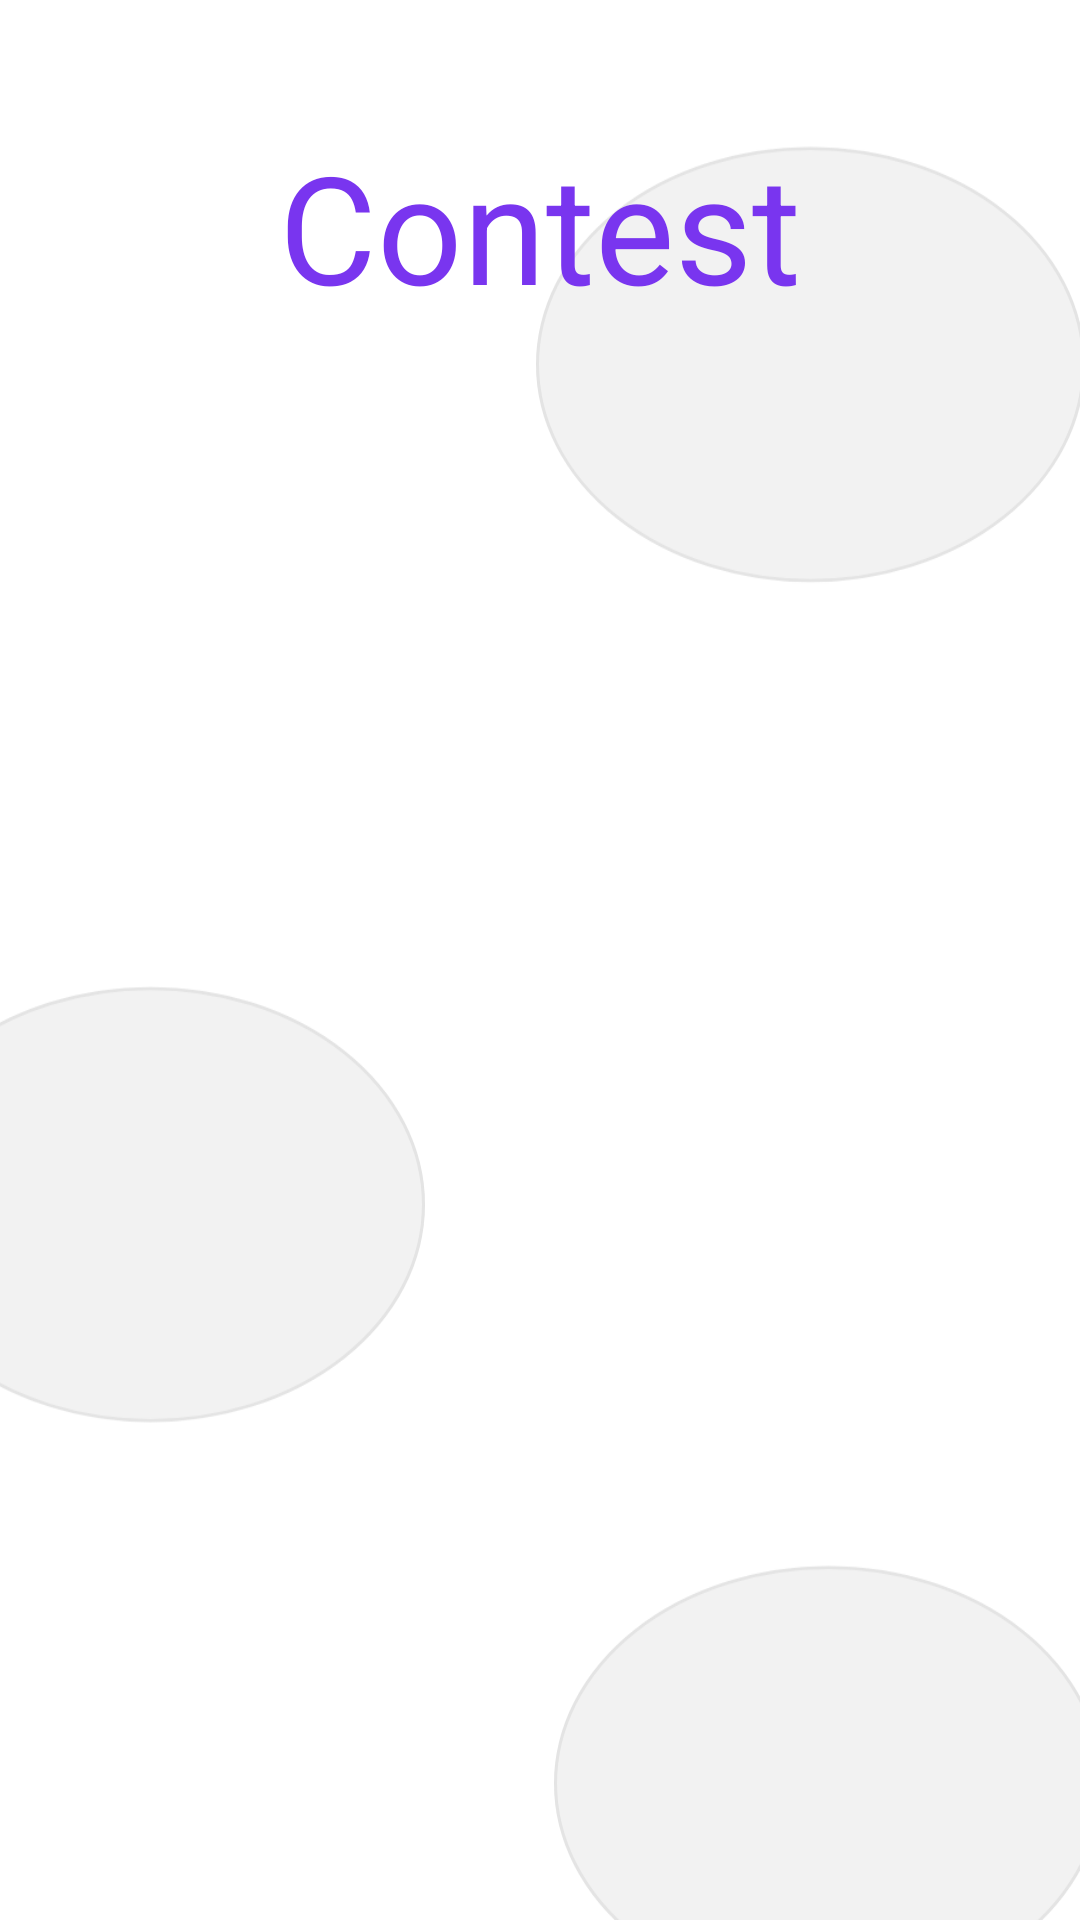

Produce the Android XML layout that renders to this screen, including the resource entries it uses.
<!-- AndroidManifest.xml: application theme launcher -->
<!-- res/layout/activity_contest.xml -->
<?xml version="1.0" encoding="utf-8"?>
<RelativeLayout xmlns:android="http://schemas.android.com/apk/res/android"
    xmlns:app="http://schemas.android.com/apk/res-auto"
    xmlns:tools="http://schemas.android.com/tools"
    android:background="@drawable/backappmain"
    android:layout_width="match_parent"
    android:layout_height="match_parent"
    tools:context=".contestActivity">




    <TextView
        android:id="@+id/contestwriiten"
        android:layout_width="wrap_content"
        android:layout_height="wrap_content"
        android:layout_above="@+id/questioncard"
        android:layout_centerHorizontal="true"
        android:textColor="@color/colorvoiletDark"
        android:layout_marginBottom="30dp"
        android:text="Contest"
        android:textSize="50sp" />


    <LinearLayout

        android:visibility="invisible"
        android:id="@+id/scorelayout"
        android:layout_width="wrap_content"
        android:layout_height="wrap_content"
        android:orientation="horizontal"
        android:layout_centerHorizontal="true"
        android:layout_below="@+id/questioncard">
        <TextView
            android:layout_width="wrap_content"
            android:layout_height="wrap_content"
            android:layout_above="@+id/questioncard"
            android:text="SCORE : "
            android:textSize="50sp" />
        <TextView
            android:id="@+id/urscoretextview"
            android:layout_width="wrap_content"
            android:layout_height="wrap_content"
            android:layout_above="@+id/questioncard"
            android:text="0 "
            android:textSize="50sp" />
    </LinearLayout>


    <androidx.cardview.widget.CardView
        android:visibility="invisible"
        android:id="@+id/questioncard"
        android:layout_centerInParent="true"
        android:layout_width="match_parent"
        android:layout_height="wrap_content"
        android:layout_margin="10dp"
        app:cardCornerRadius="15dp"
        app:cardElevation="25dp"
        >


        <LinearLayout
            android:layout_width="match_parent"
            android:layout_height="wrap_content"
            android:orientation="vertical"
            android:layout_margin="10dp">

            <TextView
                android:id="@+id/questextview"
                android:layout_width="match_parent"
                android:layout_height="wrap_content"
                android:maxLines="3"
                android:textAlignment="center"
                android:padding="5dp"
                android:text="question"
                android:textSize="30sp"
                app:layout_constraintBottom_toBottomOf="parent"
                app:layout_constraintEnd_toEndOf="parent"
                app:layout_constraintStart_toStartOf="parent"
                app:layout_constraintTop_toTopOf="parent" />

            <Button
                android:id="@+id/optionA"
                android:layout_width="match_parent"
                android:layout_marginTop="30dp"
                android:textAlignment="textStart"
                android:layout_margin="10dp"
                android:background="@drawable/textviewstyling"
                android:padding="10dp"
                android:textSize="20dp"
                android:layout_height="wrap_content"
                android:maxLines="2"
                android:text="optionA"/>
            <Button
                android:layout_width="match_parent"
                android:id="@+id/optionB"
                android:layout_height="wrap_content"
                android:background="@drawable/textviewstyling"
                android:padding="10dp"
                android:layout_margin="10dp"
                android:textSize="20dp"
                android:textAlignment="textStart"
                android:maxLines="2"
                android:text="optionB"/>
            <Button
                android:id="@+id/optionC"
                android:layout_width="match_parent"
                android:textAlignment="textStart"
                android:textSize="20dp"
                android:maxLines="2"
                android:layout_margin="10dp"
                android:background="@drawable/textviewstyling"
                android:padding="10dp"
                android:layout_height="wrap_content"
                android:text="optionC"/>
            <Button
                android:id="@+id/optionD"
                android:layout_width="match_parent"
                android:maxLines="2"
                android:layout_margin="10dp"
                android:textSize="20dp"
                android:background="@drawable/textviewstyling"
                android:padding="10dp"
                android:textAlignment="textStart"
                android:layout_height="wrap_content"
                android:text="optionD"/>


        </LinearLayout>


    </androidx.cardview.widget.CardView>

    <ProgressBar
        android:id="@+id/progress"
        android:layout_width="wrap_content"
        android:layout_height="wrap_content"
        android:indeterminateTint="@color/colorvoiletDark"
        android:progressTint="@color/colorvoiletDark"
        android:layout_centerInParent="true"
        android:elevation="26dp"
        android:visibility="visible" />
    <Button
        android:id="@+id/reviewbtn"
        android:layout_width="match_parent"
        android:visibility="invisible"
        android:layout_height="71dp"
        android:transitionName="gotoreviewtransition"
        android:onClick="openreviewpage"
        android:layout_marginHorizontal="50dp"
        android:background="@drawable/shader"
        android:text="Review"
        android:textColor="@color/colorWhite"
        android:textSize="22dp"
        android:layout_below="@id/questioncard"
        android:maxLines="2" />

    <LinearLayout

        android:visibility="invisible"
        android:id="@+id/finalscorelayout"
        android:layout_width="wrap_content"
        android:layout_marginBottom="20dp"
        android:layout_centerInParent="true"
        android:layout_height="wrap_content"
        android:orientation="horizontal"
        android:layout_centerHorizontal="true">
        <TextView
            android:id="@+id/correctquestions"
            android:layout_width="wrap_content"
            android:textColor="@color/colorvoiletDark"
            android:layout_height="wrap_content"
            android:layout_above="@+id/questioncard"
            android:text=""
            android:textSize="100sp" />
        <TextView
            android:layout_width="wrap_content"
            android:textColor="@color/colorvoiletDark"
            android:layout_height="wrap_content"
            android:layout_above="@+id/questioncard"
            android:text=" / "
            android:textSize="100sp" />
        <TextView
            android:id="@+id/totalquestionstextview"
            android:textColor="@color/colorvoiletDark"
            android:layout_width="wrap_content"
            android:layout_height="wrap_content"
            android:layout_above="@+id/questioncard"
            android:text="0 "
            android:textSize="100sp" />
    </LinearLayout>



</RelativeLayout>
<!-- resources referenced by this layout -->
<resources>
  <color name="colorWhite">#FFFFFF</color>
  <color name="colorvoiletDark">#7935EF</color>
  <!-- drawable backappmain (drawable) -->
  <?xml version="1.0" encoding="utf-8"?>
  <layer-list xmlns:android="http://schemas.android.com/apk/res/android">
  
      <item
  
          android:drawable="@drawable/backapp"
          android:gravity="center">
  
      </item>
  
  </layer-list>
  <!-- drawable shader (drawable) -->
  <?xml version="1.0" encoding="utf-8"?>
  <shape xmlns:android="http://schemas.android.com/apk/res/android"
      android:shape="rectangle">
  
      <corners android:radius="14dp"/>
  
      <gradient android:angle="90"
          android:startColor="@color/colorBlue"
          android:endColor="@color/colorvoilet"/>
  
  
  
  </shape>
  <!-- drawable textviewstyling (drawable) -->
  <?xml version="1.0" encoding="utf-8"?>
  <shape xmlns:android="http://schemas.android.com/apk/res/android"
      android:shape="rectangle"
  
      >
      <corners
          android:radius="14dp"/>
      <stroke
          android:width="2dp"
          android:color="@color/colorAccent"/>
      <solid
          android:color="@android:color/white"/>
  
  
  </shape>
  <style name="launcher" parent="AppTheme">
  
          <item name="android:windowBackground">@drawable/layout</item>
      </style>
  <!-- drawable backapp (drawable) -->
  <vector xmlns:android="http://schemas.android.com/apk/res/android"
      android:width="375dp"
      android:height="812dp"
      android:viewportWidth="375"
      android:viewportHeight="812">
    <group>
      <clip-path android:pathData="M0,0h375v812h-375z M 0,0"/>
      <path
          android:pathData="M0,0h375v812h-375z"
          android:fillColor="#fff"/>
      <path
          android:pathData="M-34,487.5a91.5,72.5 0,1 0,183 0a91.5,72.5 0,1 0,-183 0z"
          android:strokeAlpha="0.11"
          android:strokeWidth="1"
          android:fillColor="#888"
          android:strokeColor="#00000000"
          android:fillAlpha="0.11"/>
      <path
          android:pathData="M-33.5,487.5a91,72 0,1 0,182 0a91,72 0,1 0,-182 0z"
          android:strokeAlpha="0.11"
          android:strokeWidth="1"
          android:fillColor="#00000000"
          android:strokeColor="#707070"
          android:fillAlpha="0.11"/>
      <path
          android:pathData="M192,680.5a91.5,72.5 0,1 0,183 0a91.5,72.5 0,1 0,-183 0z"
          android:strokeAlpha="0.11"
          android:strokeWidth="1"
          android:fillColor="#888"
          android:strokeColor="#00000000"
          android:fillAlpha="0.11"/>
      <path
          android:pathData="M192.5,680.5a91,72 0,1 0,182 0a91,72 0,1 0,-182 0z"
          android:strokeAlpha="0.11"
          android:strokeWidth="1"
          android:fillColor="#00000000"
          android:strokeColor="#707070"
          android:fillAlpha="0.11"/>
      <path
          android:pathData="M186,207.5a91.5,72.5 0,1 0,183 0a91.5,72.5 0,1 0,-183 0z"
          android:strokeAlpha="0.11"
          android:strokeWidth="1"
          android:fillColor="#888"
          android:strokeColor="#00000000"
          android:fillAlpha="0.11"/>
      <path
          android:pathData="M186.5,207.5a91,72 0,1 0,182 0a91,72 0,1 0,-182 0z"
          android:strokeAlpha="0.11"
          android:strokeWidth="1"
          android:fillColor="#00000000"
          android:strokeColor="#707070"
          android:fillAlpha="0.11"/>
    </group>
  </vector>
  <color name="colorBlue">#4F54E6</color>
  <color name="colorvoilet">#9E6BF6</color>
  <color name="colorAccent">#7A7A7A</color>
  <style name="AppTheme" parent="Theme.AppCompat.Light.NoActionBar">
          
          <item name="colorPrimary">@color/colorPrimary</item>
          <item name="colorPrimaryDark">#7935EF</item>
          <item name="colorAccent">@color/colorAccent</item>
  
      </style>
  <!-- drawable layout (drawable) -->
  <layer-list xmlns:android="http://schemas.android.com/apk/res/android">
      <item android:drawable="@color/colorWhite" />
  
      <item android:drawable="@drawable/back"
          android:gravity="center"
          >
  
  
      </item>
  
  </layer-list>
  <color name="colorPrimary">#008577</color>
</resources>
